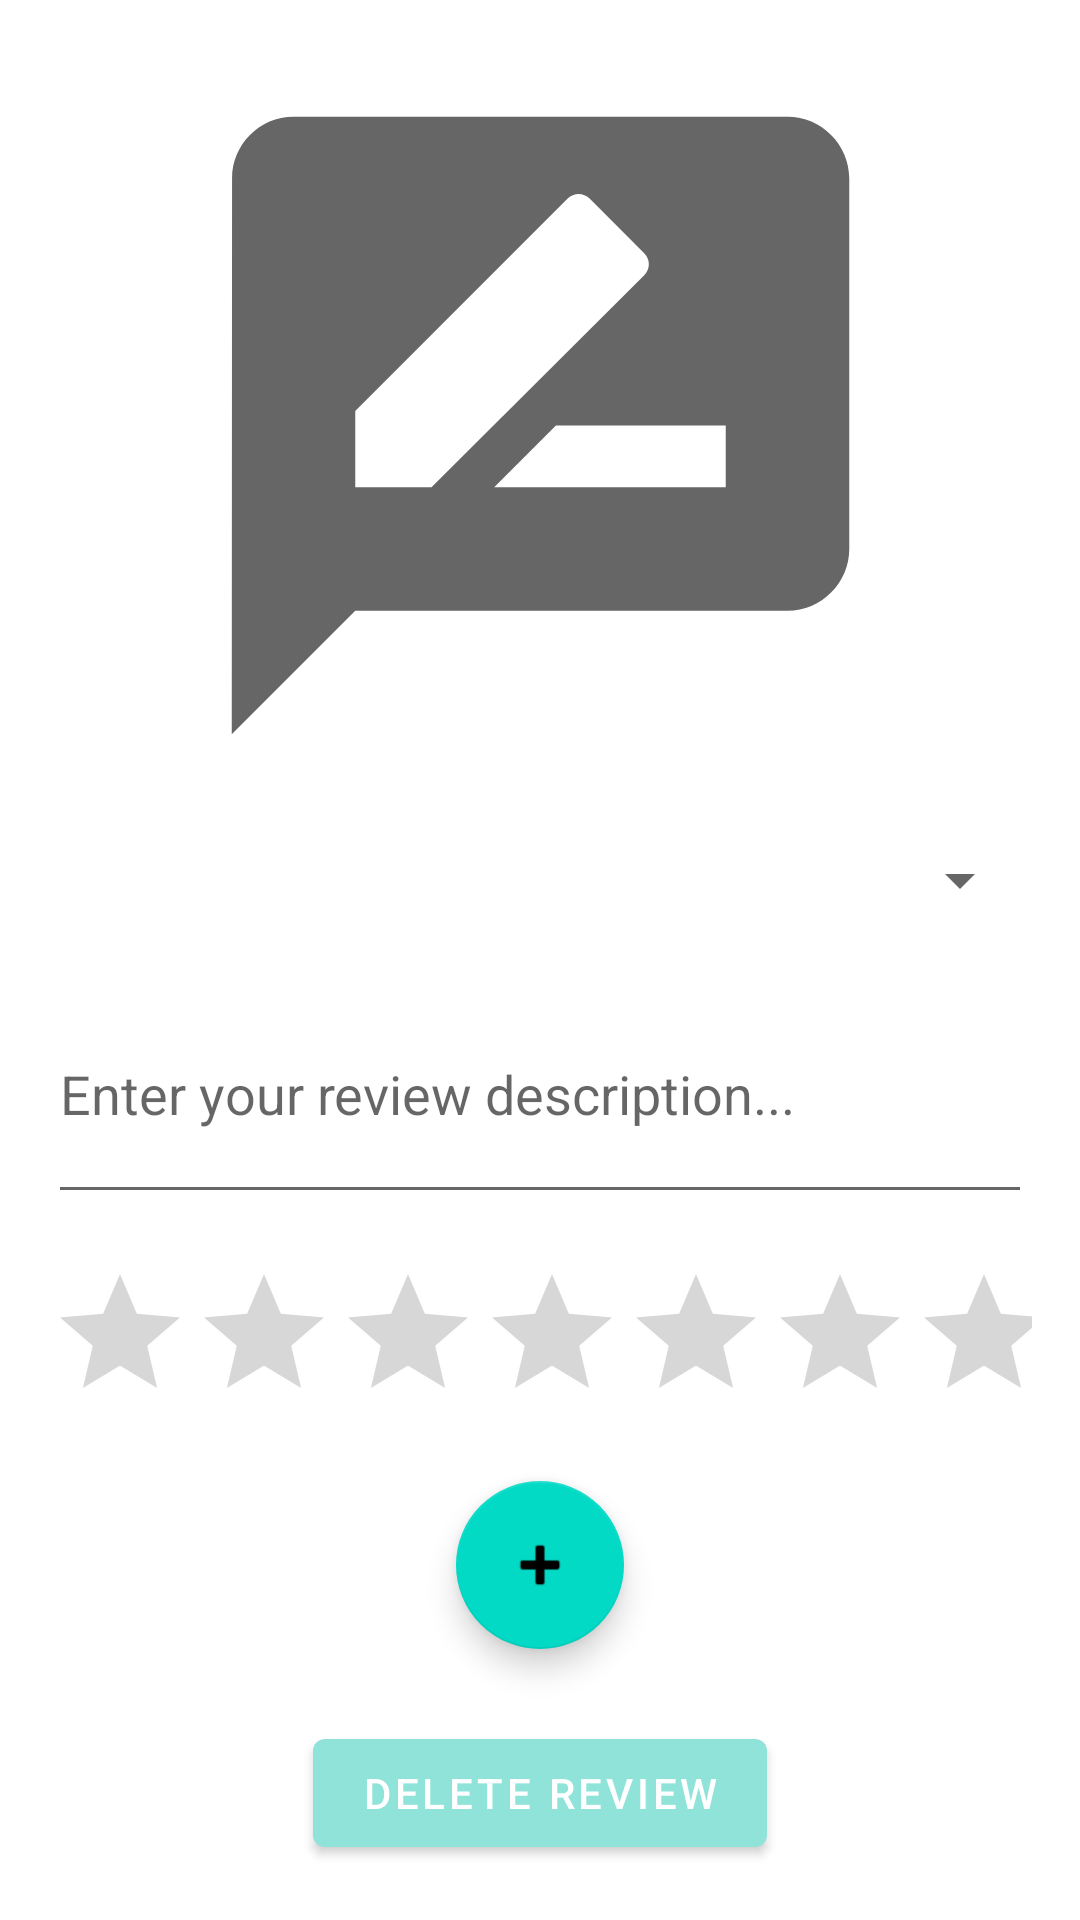

Reconstruct the res/layout file that produces this screen, plus the resources it refers to.
<!-- AndroidManifest.xml: application theme Theme.HoraDaPapaApp -->
<!-- res/layout/activity_review_details.xml -->
<?xml version="1.0" encoding="utf-8"?>
<LinearLayout
    xmlns:android="http://schemas.android.com/apk/res/android"
    xmlns:app="http://schemas.android.com/apk/res-auto"
    xmlns:tools="http://schemas.android.com/tools"
    android:layout_width="match_parent"
    android:layout_height="match_parent"
    android:orientation="vertical"
    android:gravity="center"
    tools:context=".activities.extra.review.ReviewDetailsActivity">

    
    <ImageView
        android:id="@+id/imageView3"
        android:layout_width="match_parent"
        android:layout_height="247dp"
        android:src="@drawable/baseline_rate_review_24" />

    <Spinner
        android:id="@+id/reviewSpinnerPlate"
        android:layout_width="match_parent"
        android:layout_height="wrap_content"
        android:layout_marginHorizontal="16dp"
        android:layout_marginTop="16dp" />

    

    <EditText
        android:id="@+id/editTextDescription"
        android:layout_width="match_parent"
        android:layout_height="wrap_content"
        android:layout_below="@id/reviewSpinnerPlate"
        android:layout_marginHorizontal="16dp"
        android:layout_marginTop="16dp"
        android:hint="Enter your review description..."
        android:inputType="textMultiLine"
        android:minLines="3" />

    
    <RatingBar
        android:id="@+id/ratingBar"
        android:layout_width="wrap_content"
        android:layout_height="wrap_content"
        android:layout_below="@id/editTextDescription"
        android:layout_marginHorizontal="16dp"
        android:layout_marginTop="16dp"
        android:numStars="10"
        android:stepSize="1" />

    
    <com.google.android.material.floatingactionbutton.FloatingActionButton
        android:id="@+id/fabReview"
        android:layout_width="wrap_content"
        android:layout_height="wrap_content"
        android:layout_marginTop="16dp"
        android:clickable="true"
        android:src="@android:drawable/ic_input_add" />

    <Button
        android:id="@+id/btnDeleteReview"
        android:layout_width="wrap_content"
        android:layout_height="wrap_content"
        android:layout_below="@id/ratingBar"
        android:layout_marginTop="24dp"
        android:text="Delete Review" />

</LinearLayout>
<!-- resources referenced by this layout -->
<resources>
  <!-- drawable baseline_rate_review_24 (drawable) -->
  <vector android:alpha="0.6" android:height="24dp" android:tint="#000000"
      android:viewportHeight="24" android:viewportWidth="24"
      android:width="24dp" xmlns:android="http://schemas.android.com/apk/res/android">
      <path android:fillColor="@android:color/white" android:pathData="M20,2L4,2c-1.1,0 -1.99,0.9 -1.99,2L2,22l4,-4h14c1.1,0 2,-0.9 2,-2L22,4c0,-1.1 -0.9,-2 -2,-2zM6,14v-2.47l6.88,-6.88c0.2,-0.2 0.51,-0.2 0.71,0l1.77,1.77c0.2,0.2 0.2,0.51 0,0.71L8.47,14L6,14zM18,14h-7.5l2,-2L18,12v2z"/>
  </vector>
  <style name="Theme.HoraDaPapaApp" parent="Base.Theme.HoraDaPapaApp" />
  <style name="Base.Theme.HoraDaPapaApp" parent="Theme.MaterialComponents.DayNight.DarkActionBar">
          
          
          <item name="colorPrimary">@color/green</item>
          <item name="android:statusBarColor">@color/green</item>
      </style>
  <color name="green">#8fe3d9</color>
</resources>
